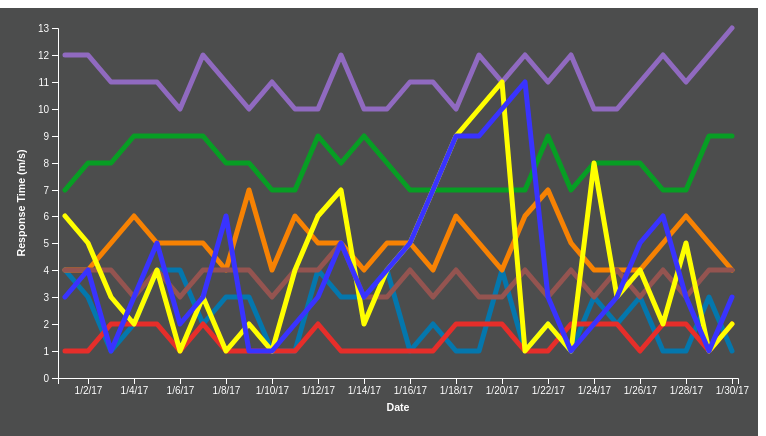
D3 v4 page, settled after 360 driven frames (6 s of simulated time); the page loaded 1 data file(s).


// ── main.js
(function () {

  function renderLineCharts(data, container = 'body', config = {}) {
    let chartData = data.filter(datum => !datum.isDisabled);
    const containerWidth = config.width || 750;
    const containerHeight = config.height || 420;
    const margin = config.margin || { top: 20, right: 20, bottom: 50, left: 50 };
    const chartWidth = containerWidth - margin.left - margin.right;
    const chartHeight = containerHeight - margin.top - margin.bottom;
    let svg = d3.select(container).select('svg.main-svg');
    let chartContainer = svg.select('g.chart-container');
    let tooltip = d3.select('div.tooltip');


    if (chartData.length) {

      if (svg.empty()) {
        svg = d3.select(container).append('svg')
          .attr('width', containerWidth)
          .attr('height', containerHeight)
          .classed('main-svg', true);
      }

      if (chartContainer.empty()) {
        chartContainer = svg.append('g')
          .classed('chart-container', true)
          .attr('transform', `translate( ${margin.left}, ${margin.top})`);
      }
      
      let x = d3.scalePoint()
        .padding(0.1)  
        .rangeRound([0, chartWidth])
        .domain(chartData[0].values.map(datum => datum['Date'] ));

      let y = d3.scaleLinear()
        .rangeRound([chartHeight, 0])
        .domain([0, d3.max(chartData, datum => d3.max(datum.values, (value) => parseInt(value['Time'])))]);
      
      let line = d3.line()
        .x(d => x(d['Date']))
        .y(d => y(parseInt(d['Time'])));
      

    // Define the div for the tooltip

      let xAxisTickValues = chartData[0].values.filter((datum, i) => i % 2).map(datum => datum['Date']);

      if (chartContainer.select('.x-axis').empty()) {
        chartContainer
          .append('g')
          .classed('x-axis', true)
          .attr('transform', `translate(0, ${chartHeight})`)
          .call(d3.axisBottom(x).tickValues(xAxisTickValues))
          .append('text')
          .attr('fill', '#fff')
          .attr('x', chartWidth / 2)
          .attr('y', margin.bottom / 2)
          .attr('dy', '0.71em')
          .attr('text-anchor', 'middle')
          .style('font-size', '8pt')
          .style('font-weight', 'bold')
          .text('Date');
      }

      if (chartContainer.select('.y-axis').empty()) {
        chartContainer
          .append('g')
          .classed('y-axis', true)
          .call(d3.axisLeft(y))
          .append('text')
          .attr('fill', '#fff')
          .attr('transform', 'rotate(-90)')
          .attr('x', -1 * (chartHeight / 2))
          .attr('y', -1 * margin.left / 2)
          .attr('dy', '-0.71em')
          .attr('text-anchor', 'middle')
          .style('font-size','8pt')
          .style('font-weight', 'bold')
          .text('Response Time (m/s)');
      }


      // chartData.forEach((datum, i) => {
        chartData.forEach((datum,i) => {
        chartContainer
          .append('path')
          .datum(datum.values)
          .classed('line', true)
          .attr('fill', 'none')
          // .attr('stroke', config.lineColor[i] || 'steelblue')
          .attr('stroke', config.colorMap[datum.key] || 'steelblue')
          .attr('stroke-linejoin', config.lineJoin || 'round')
          .attr('stroke-linecap', config.lineCap || 'round')
          .attr('stroke-width', config.strokeWidth || 5.0)
          .attr('d', line);

        // Add the scatterplot
        chartContainer.append('g')
          .selectAll('.dot')
          .data(datum.values)
          .enter()
          // .append('circle')
          .append('circle')
          .classed('dot', true)
          .style('opacity',0)
          .attr('r', 5)
          .attr('cx', d => x(d['Date']))
          .attr('cy', d => y(parseInt(d['Time'])))
          .style('fill', config.colorMap[datum.key])
          .on('mouseover', d => {
            d3.select(d3.event.target).style('opacity', 1);
            tooltip.transition()		
              .duration(300)		
              .style('opacity', .9)
              .style('left', `${d3.event.pageX}px`)
              .style('top', `${d3.event.pageY - 75}px`)
              .style('border', `1px solid`);

             tooltip.html(`Date: ${d['Date']}<br/>  Event: ${d['Event']}<br/> Time: ${d['Time']}`);
            })					
          .on('mouseout', d => {
            d3.select(d3.event.target).style('opacity', 0);
            tooltip.transition()
              .duration(500)
              .style('opacity', 0);	
          });
      }); 
    }
    
    // Rendering Filters
    let activeFilters = data.filter(datum => !datum['isDisabled'])
      .map(datum => datum.key);
    
  if(d3.select('#events').selectAll('button').empty())
    d3.select('#events')
      .selectAll('button')
      .data(data.map(datum => datum.key))
      .enter()
      .append('button')
      .classed('btn btn-primary', true)
      .html(datum => `${datum} <span class="badge">${(new Date()).toLocaleTimeString()}</span>`)
      .style('margin', '10px')
      .style('text-align', 'center')
      .on('click', d => {
        let targetElement = d3.select(d3.event.target);
        d3.select(container).selectAll('.line').remove();
        d3.select('#filters').selectAll('*').remove();
        d3.select('#legends').selectAll('*').remove();

        d3.selectAll('#events button.btn-default')
          .classed('btn-default', false)
          .classed('btn-primary', true);
        
        targetElement.classed('btn-primary', false)
          .classed('btn-default', true)
          .html(`${d} <span class="badge">${(new Date()).toLocaleTimeString()}</span>`);

        
        let newChartData = data.map(datum => {
          if (datum.key === d) {
            datum['isDisabled'] = false;
            return datum;
          }
          else {
            datum['isDisabled'] = true;
            return datum;
          }
        });

        renderLineCharts(newChartData, container, config);
      });
    
    //Rendering Select All Button
    // $('#filters .list-group')
    //   .prepend('<li class="list-group-item"></li>')
    //   .children('li:nth-child(1)')
    //   .html(`<span class="glyphicon ${(chartData.length === data.length) ? 'glyphicon-check' : 'glyphicon-unchecked'}" aria-hidden="true"></span>All`)
    //   .on('click', function(e) {

    //     if ($(this).find('span').hasClass("glyphicon-check")) {
    //       d3.select(container).selectAll('.line').remove();
    //       $('#filters').empty();
    //       $('#legends').empty();
          
    //       let newChartData = data.map(datum => {
    //         datum['isDisabled'] = true;
    //         return datum;
    //       });
    //       renderLineCharts(newChartData, container, config);

    //     } else {
    //       d3.select(container).selectAll('.line').remove();
    //       $('#filters').empty();
    //       $('#legends').empty();
          
    //       let newChartData = data.map(datum => {
    //         datum['isDisabled'] = false;
    //         return datum;
    //       });
    //       renderLineCharts(newChartData, container, config);

    //     }
    //   });
    
    //Rendering Color Legends
    d3.select('#legends')
      .append('ul')
      .classed('list-group', true)
      .selectAll('li.list-group-item')
      .data(data.map(datum => datum.key))
      .enter()
      .append('li')
      .classed('list-group-item', true)
      .html((datum, i) => `<span class="glyphicon glyphicon-stop" 
      aria-hidden="true" style="color: ${config.colorMap[datum]}" ></span> ${datum}`);
  }

  d3.csv('./People_Data.csv',(err, data) => {
    if (err)
      return err;  

    let chartData = d3.nest()
      .key(datum => datum['Event'])
      .entries(data);
    console.log(chartData);
    let lineColor = ['#0477AD', '#F78203', '#079E24', '#E62E2A', '#906AC0', '#945450','#FFFF00','#3933FF'];
    let colorMap = new Object();
    chartData.forEach((entry,i) => {
     colorMap[entry.key] = lineColor[i];
   } )

   //console.log(colorMap);

   renderLineCharts(chartData, '#chart-container',{colorMap});
    // renderLineCharts(chartData, '#chart-container', {
      // lineColor: ['#0477AD', '#F78203', '#079E24', '#E62E2A', '#906AC0', '#945450','#FFFF00','#3933FF']
    // });
  });

})();


### data: People_Data.csv
Date, Event, Time
1/1/17, Render People Page, 4.9
1/2/17, Render People Page, 3.7
1/3/17, Render People Page, 1.6
1/4/17, Render People Page, 2.5
1/5/17, Render People Page, 4.5
1/6/17, Render People Page, 4.9
1/7/17, Render People Page, 2.8
1/8/17, Render People Page, 3.6
1/9/17, Render People Page, 3.8
1/10/17, Render People Page, 1.3
1/11/17, Render People Page, 1.1
1/12/17, Render People Page, 4.6
1/13/17, Render People Page, 3.9
1/14/17, Render People Page, 3.1
1/15/17, Render People Page, 4.8
1/16/17, Render People Page, 1.5
1/17/17, Render People Page, 2
1/18/17, Render People Page, 1.8
1/19/17, Render People Page, 1.6
1/20/17, Render People Page, 4.9
1/21/17, Render People Page, 1.8
1/22/17, Render People Page, 2.2
1/23/17, Render People Page, 1.2
1/24/17, Render People Page, 3.2
1/25/17, Render People Page, 2.9
1/26/17, Render People Page, 3
1/27/17, Render People Page, 1.8
1/28/17, Render People Page, 1.3
1/29/17, Render People Page, 3.1
1/30/17, Render People Page, 1.9
1/1/17, Create Profile, 4.5
1/2/17, Create Profile, 4.9
1/3/17, Create Profile, 5.5
1/4/17, Create Profile, 6.7
1/5/17, Create Profile, 5.3
1/6/17, Create Profile, 5.8
1/7/17, Create Profile, 5.9
1/8/17, Create Profile, 4.6
1/9/17, Create Profile, 7
1/10/17, Create Profile, 4.8
1/11/17, Create Profile, 6
1/12/17, Create Profile, 5.8
1/13/17, Create Profile, 5.9
1/14/17, Create Profile, 4.6
1/15/17, Create Profile, 5.5
1/16/17, Create Profile, 5.2
1/17/17, Create Profile, 4.5
1/18/17, Create Profile, 6.5
1/19/17, Create Profile, 5.5
1/20/17, Create Profile, 4
1/21/17, Create Profile, 6.1
1/22/17, Create Profile, 7
1/23/17, Create Profile, 5.7
1/24/17, Create Profile, 4.2
1/25/17, Create Profile, 4.2
1/26/17, Create Profile, 4.8
1/27/17, Create Profile, 5.6
1/28/17, Create Profile, 6.4
1/29/17, Create Profile, 5.3
1/30/17, Create Profile, 4.4
... 180 more rows